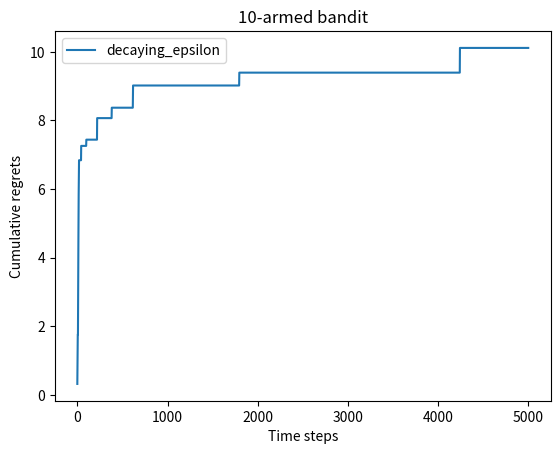

Source code (Python):
"""
不带有状态的简单环境-多臂老虎机
"""

import numpy as np
import matplotlib.pyplot as plt

class BernoulliBandit:
    """ 伯努利多臂老虎机，输入K表示拉杆数量，每根杆p概率获得奖励1，1-p概率下获得奖励0 """
    def __init__(self, K):
        self.K = K
        self.probs = np.random.uniform(size=self.K)  # 随机生成K个0-1的数，表示每个杆的获奖概率p
        self.best_idx = np.argmax(self.probs)  # 获奖概率最大的索引
        self.best_prob = self.probs[self.best_idx]  # 最大的获奖概率

    def step(self, k):
        # 选择第k个拉杆后，根据概率p返回1（获奖）或0（未获奖）
        if np.random.rand() < self.probs[k]:
            return 1
        else:
            return 0


class Solver:
    """ 多臂老虎机算法的基本框架 """
    def __init__(self, bandit):
        self.bandit = bandit
        self.counts = np.zeros(self.bandit.K)  # 统计每个杆的拉动次数
        self.regret = 0.0  # 当前步的懊悔值
        self.actions = []   # 动作列表
        self.regrets = []   # 懊悔值列表

    def update_regret(self, k):
        # 当前拉动第k个杆
        self.regret += self.bandit.best_prob - self.bandit.probs[k]  # 服从伯努利分布（期望等于p）
        self.regrets.append(self.regret)

    def run_one_step(self):
        raise NotImplementedError

    def run(self, num_steps):
        for _ in range(num_steps):
            k = self.run_one_step()
            self.counts[k] += 1
            self.actions.append(k)
            self.update_regret(k)


class EpsilonGreedy(Solver):
    """ epsilon贪婪算法，继承Solver类 """
    def __init__(self, bandit, epsilon=0.01, init_prob=1.0):
        super().__init__(bandit)
        self.epsilon = epsilon
        self.init_prob = init_prob
        self.estimates = np.array([init_prob]*self.bandit.K)  # 所有杆的期望奖励的估值

    def run_one_step(self):
        if np.random.rand() < self.epsilon:
            k = np.random.randint(0, self.bandit.K)
        else:
            k = np.argmax(self.estimates)  # 选择期望奖励估值最大的杆

        r = self.bandit.step(k)  # 拉动第k杆后，老虎机给的奖励
        self.estimates[k] += 1./(self.counts[k]+1)*(r-self.estimates[k])  # 更新期望奖励估计值
        return k


class DecayingEpsilonGreedy(Solver):
    """ epsilon衰减的greedy策略算法 """
    def __init__(self, bandit, init_prob=1.0):
        super().__init__(bandit)
        self.estimates = np.array([init_prob]*self.bandit.K)
        self.total_cnt = 0

    def run_one_step(self):
        self.total_cnt += 1
        if np.random.rand() < 1/self.total_cnt:
            k = np.random.randint(0, self.bandit.K)
        else:
            k = np.argmax(self.estimates)

        r = self.bandit.step(k)
        self.estimates[k] += 1./(self.counts[k]+1)*(r-self.estimates[k])
        return k


def plot_results(solvers, solver_names):
    """ 绘制累计懊悔值-时间图，solvers为各种策略算法实例的列表 """
    for idx, solver in enumerate(solvers):
        time_list = range(len(solver.regrets))
        plt.plot(time_list, solver.regrets, label=solver_names[idx])

    plt.xlabel("Time steps")
    plt.ylabel("Cumulative regrets")
    plt.title("%d-armed bandit" % solvers[0].bandit.K)
    plt.legend()
    plt.show()


if __name__ == "__main__":
    ## 生成老虎机
    np.random.seed(1)
    K = 10
    bandit = BernoulliBandit(K)
    rounded_probs = [round(prob, 4) for prob in bandit.probs]
    print("随机生成%d臂伯努利老虎机" % K)
    print("%d个杆的获奖概率分别为" % K, rounded_probs)
    print("最大获奖概率的杆为%d号，其获奖概率为%.4f" % (bandit.best_idx, bandit.best_prob))

    ## 固定epsilon的greedy贪婪算法
    # np.random.seed(1)
    # epsilon_greedy_solver = EpsilonGreedy(bandit)
    # epsilon_greedy_solver.run(5000)
    # print(epsilon_greedy_solver.regrets[-1])
    # plot_results([epsilon_greedy_solver], ['epsilon_greedy'])

    ## 固定epsilon的greedy贪婪算法：epsilon超参
    # np.random.seed(0)
    # epsilons = [1e-4, 0.01, 0.1, 0.25, 0.5]
    # epsilon_greedy_solver_list = [
    #     EpsilonGreedy(bandit, eps) for eps in epsilons
    # ]
    # epsilon_greedy_solver_names = [
    #     "epsilon=%s" % eps for eps in epsilons
    # ]
    # for solver in  epsilon_greedy_solver_list:
    #     solver.run(5000)
    # plot_results(epsilon_greedy_solver_list, epsilon_greedy_solver_names)

    ## 测试epsilon衰减的greedy算法
    np.random.seed(1)
    decaying_epsilon_greedy = DecayingEpsilonGreedy(bandit)
    decaying_epsilon_greedy.run(5000)
    print(decaying_epsilon_greedy.regret)
    plot_results([decaying_epsilon_greedy], ["decaying_epsilon"])







